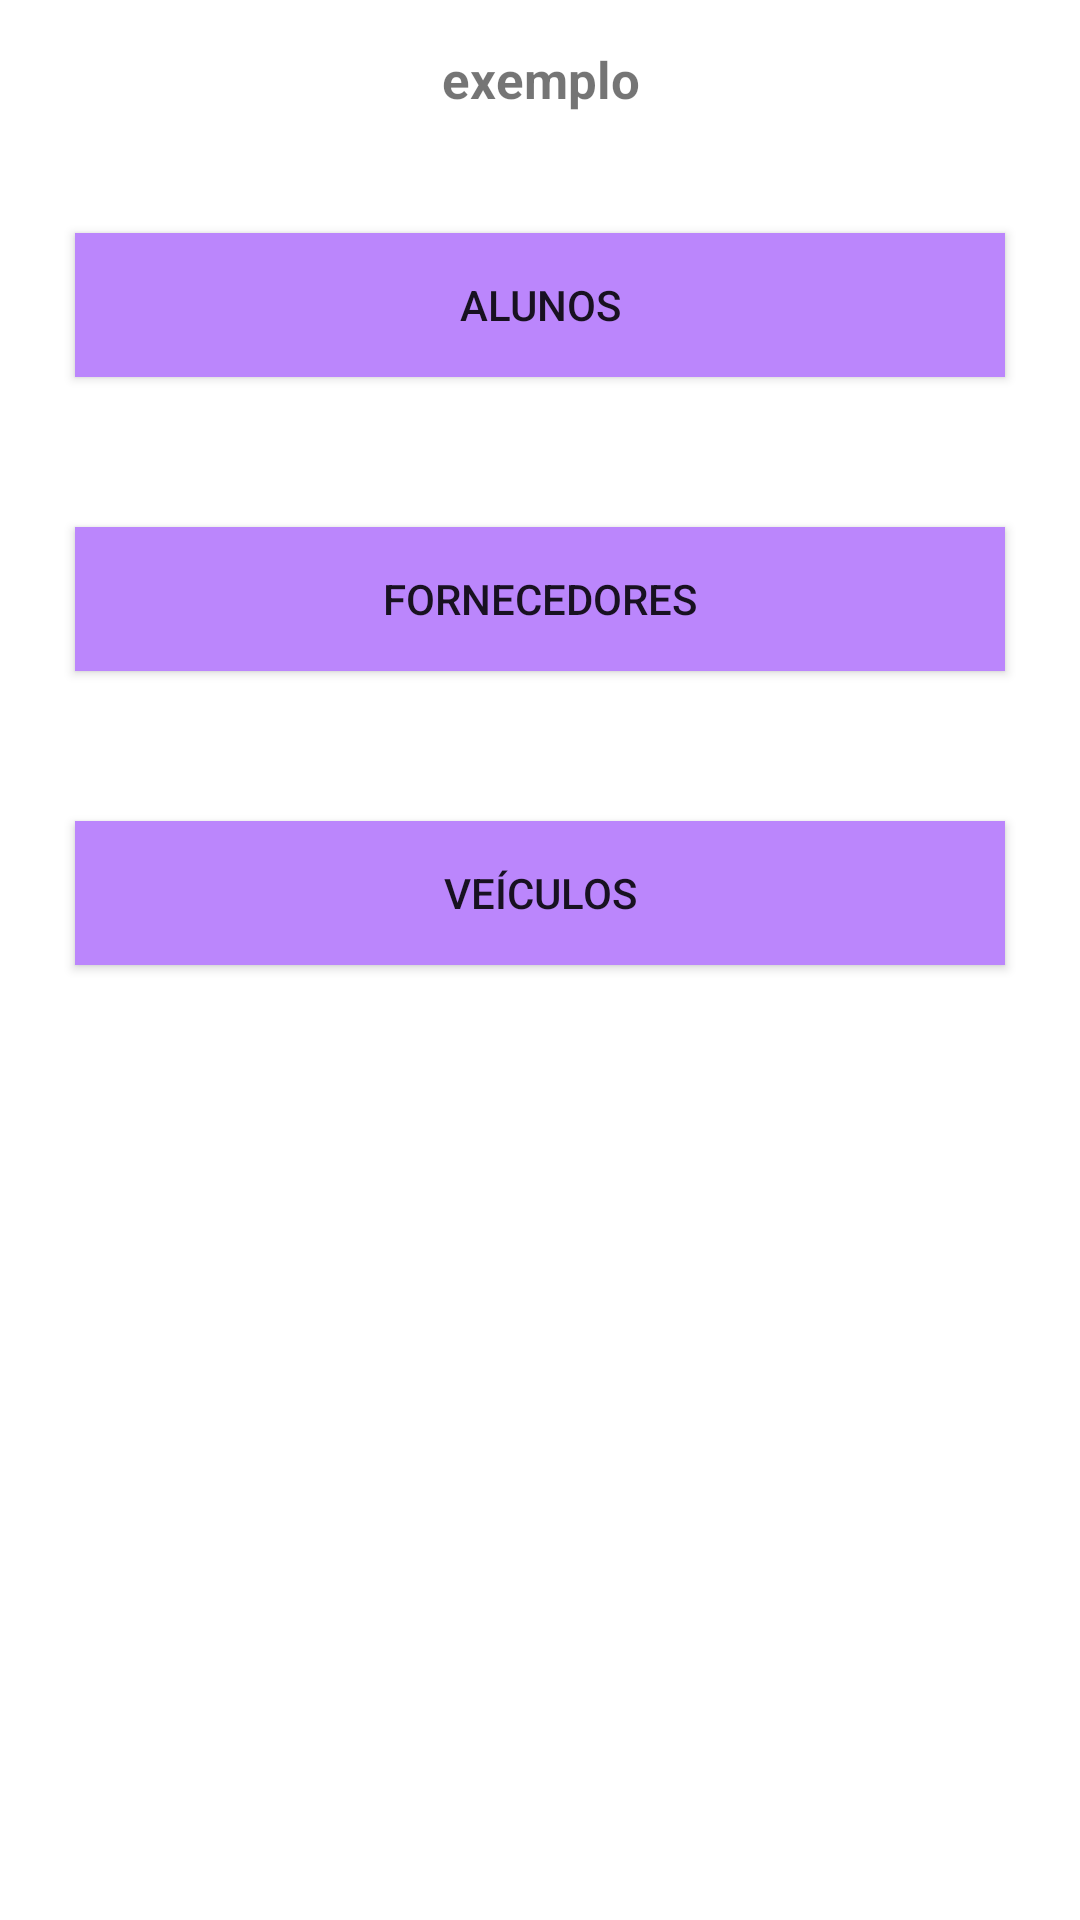

Reconstruct the res/layout file that produces this screen, plus the resources it refers to.
<!-- AndroidManifest.xml: application theme Theme.CadastrodeClientes -->
<!-- res/layout/activity_login_user.xml -->
<?xml version="1.0" encoding="utf-8"?>
<LinearLayout xmlns:android="http://schemas.android.com/apk/res/android"
    xmlns:app="http://schemas.android.com/apk/res-auto"
    xmlns:tools="http://schemas.android.com/tools"
    android:layout_width="match_parent"
    android:layout_height="match_parent"
    android:orientation="vertical"
    tools:context=".pressentation.LoginUser">

    <TextView
        android:id="@+id/tvSegundaTela"
        android:layout_width="match_parent"
        android:layout_height="wrap_content"
        android:layout_margin="15dp"
        android:text="exemplo"
        android:textAlignment="center"
        android:textSize="17dp"
        android:textStyle="bold" />

    <Button
        android:id="@+id/btn_aluno"
        android:layout_width="match_parent"
        android:layout_height="wrap_content"
        android:layout_margin="25dp"
        android:layout_marginTop="150dp"
        android:background="@color/purple_200"
        android:text="Alunos"/>

    <Button
        android:id="@+id/btn_fornecedor"
        android:layout_width="match_parent"
        android:layout_height="wrap_content"
        android:layout_margin="25dp"
        android:layout_marginTop="150dp"
        android:background="@color/purple_200"
        android:text="fornecedores"/>

    <Button
        android:id="@+id/btn_veiculo"
        android:layout_width="match_parent"
        android:layout_height="wrap_content"
        android:layout_margin="25dp"
        android:layout_marginTop="150dp"
        android:background="@color/purple_200"
        android:text="veículos"/>


</LinearLayout>
<!-- resources referenced by this layout -->
<resources>
  <style name="Theme.CadastrodeClientes" parent="Theme.MaterialComponents.DayNight.DarkActionBar">
          
          <item name="colorPrimary">@color/purple_500</item>
          <item name="colorPrimaryVariant">@color/purple_700</item>
          <item name="colorOnPrimary">@color/white</item>
          
          <item name="colorSecondary">@color/teal_200</item>
          <item name="colorSecondaryVariant">@color/teal_700</item>
          <item name="colorOnSecondary">@color/black</item>
          
          <item name="android:statusBarColor">?attr/colorPrimaryVariant</item>
          
      </style>
  <!-- not gathered from this repository: default colours our renderer supplied (Android Studio template values) -->
  <color name="purple_200">#FFBB86FC</color>
  <color name="purple_500">#FF6200EE</color>
  <color name="purple_700">#FF3700B3</color>
  <color name="teal_200">#FF03DAC5</color>
  <color name="teal_700">#FF018786</color>
  <color name="black">#FF000000</color>
  <color name="white">#FFFFFFFF</color>
</resources>
